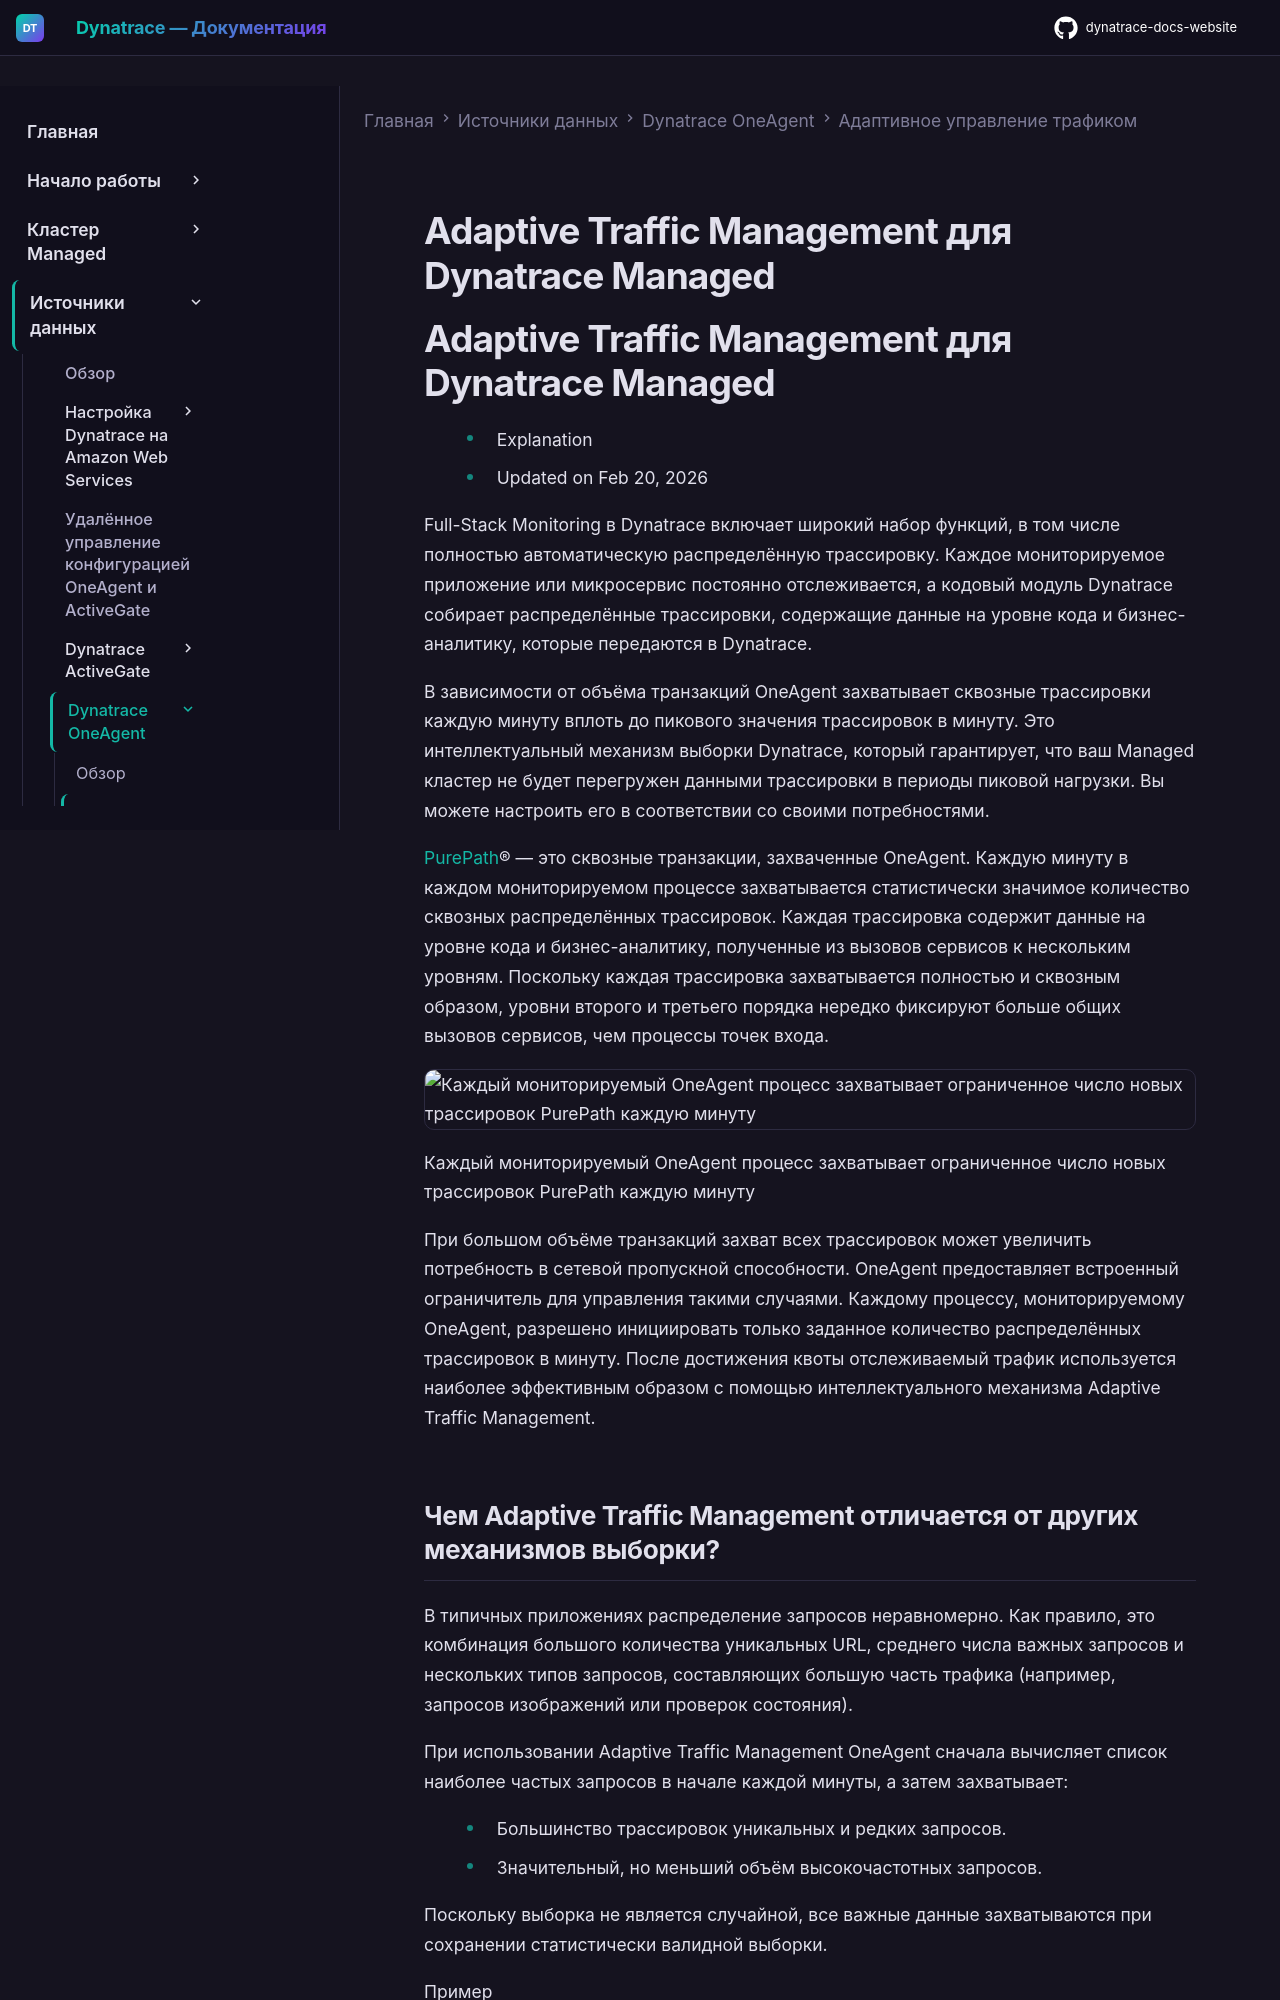

repository: Yerkebulan-Ardabayev/dynatrace-docs-website · page: managed-ru/ingest-from/dynatrace-oneagent/adaptive-traffic-management/adaptive-traffic-management-managed/index.html · generator: mkdocs

---
title: Adaptive Traffic Management для Dynatrace Managed
source: https://docs.dynatrace.com/managed/ingest-from/dynatrace-oneagent/adaptive-traffic-management/adaptive-traffic-management-managed
scraped: 2026-05-12T11:14:34.396853
---

# Adaptive Traffic Management для Dynatrace Managed

# Adaptive Traffic Management для Dynatrace Managed

* Explanation
* Updated on Feb 20, 2026

Full-Stack Monitoring в Dynatrace включает широкий набор функций, в том числе полностью автоматическую распределённую трассировку. Каждое мониторируемое приложение или микросервис постоянно отслеживается, а кодовый модуль Dynatrace собирает распределённые трассировки, содержащие данные на уровне кода и бизнес-аналитику, которые передаются в Dynatrace.

В зависимости от объёма транзакций OneAgent захватывает сквозные трассировки каждую минуту вплоть до пикового значения трассировок в минуту. Это интеллектуальный механизм выборки Dynatrace, который гарантирует, что ваш Managed кластер не будет перегружен данными трассировки в периоды пиковой нагрузки. Вы можете настроить его в соответствии со своими потребностями.

[PurePath](/managed/observe/application-observability/distributed-traces/use-cases/segment-request "Повысьте производительность распределённой системы, сегментируя запросы с медленным временем отклика через Service flow и анализируя их распределённые трассировки.")® — это сквозные транзакции, захваченные OneAgent. Каждую минуту в каждом мониторируемом процессе захватывается статистически значимое количество сквозных распределённых трассировок. Каждая трассировка содержит данные на уровне кода и бизнес-аналитику, полученные из вызовов сервисов к нескольким уровням. Поскольку каждая трассировка захватывается полностью и сквозным образом, уровни второго и третьего порядка нередко фиксируют больше общих вызовов сервисов, чем процессы точек входа.

![Каждый мониторируемый OneAgent процесс захватывает ограниченное число новых трассировок PurePath каждую минуту](https://dt-cdn.net/images/oneagent-adaptive-traffic-management-pipe-748-5b04a011d8.png)

Каждый мониторируемый OneAgent процесс захватывает ограниченное число новых трассировок PurePath каждую минуту

При большом объёме транзакций захват всех трассировок может увеличить потребность в сетевой пропускной способности. OneAgent предоставляет встроенный ограничитель для управления такими случаями. Каждому процессу, мониторируемому OneAgent, разрешено инициировать только заданное количество распределённых трассировок в минуту. После достижения квоты отслеживаемый трафик используется наиболее эффективным образом с помощью интеллектуального механизма Adaptive Traffic Management.
